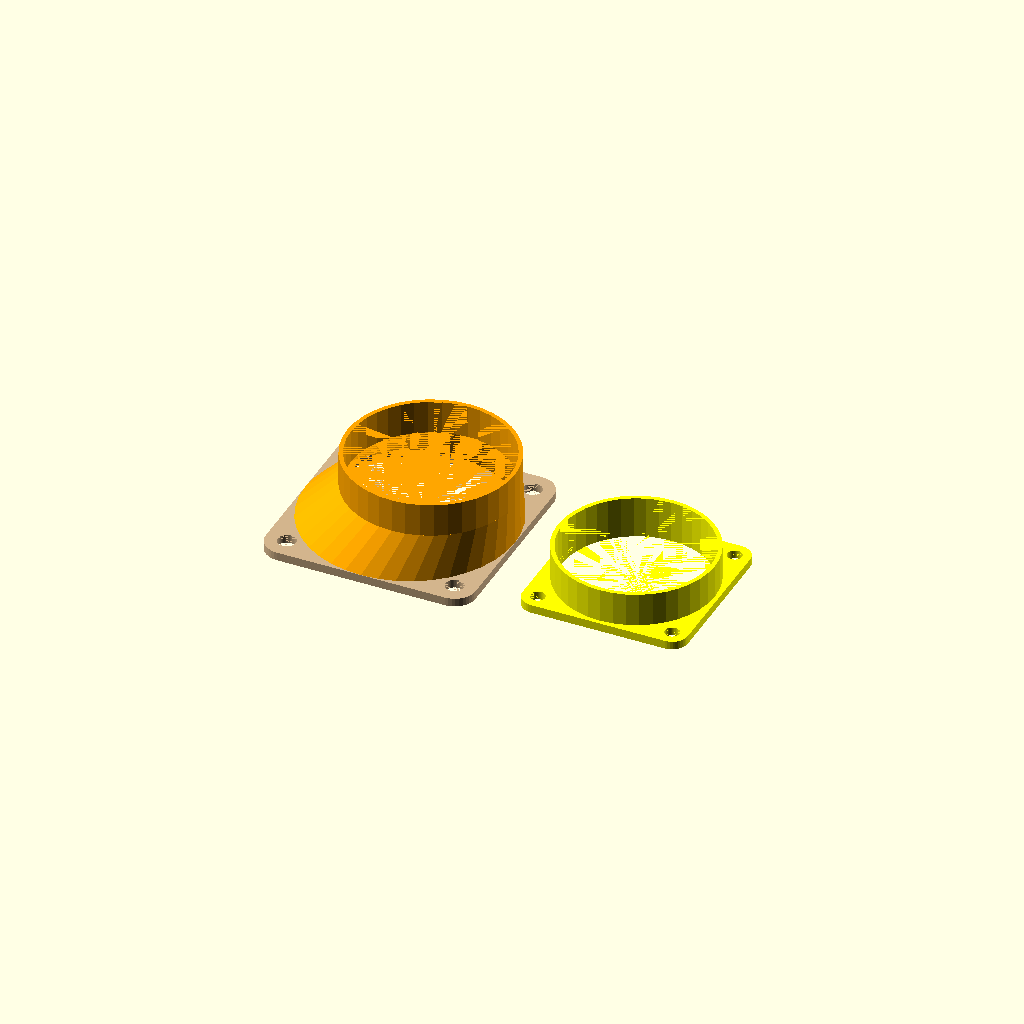
Cell 1 — every parameter at its default value.
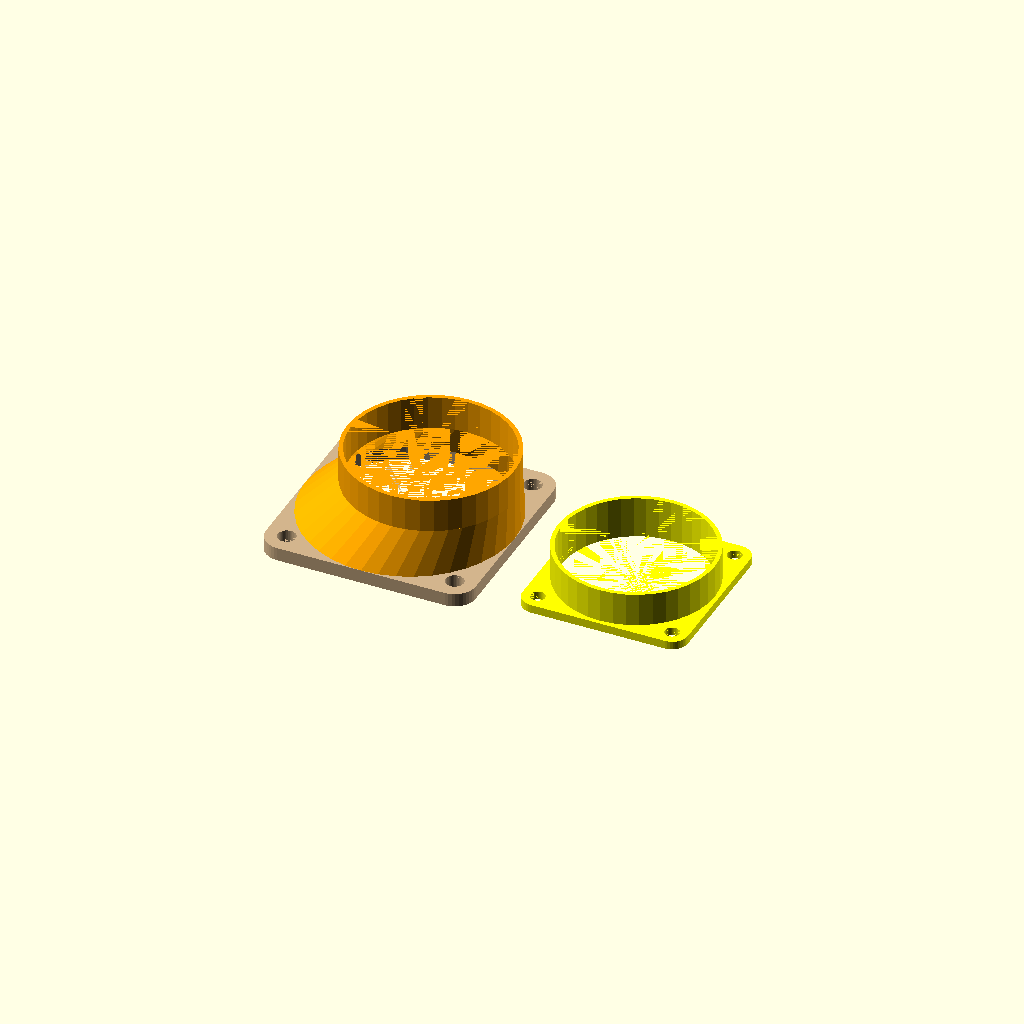
Cell 2 — adapter_thi set to 3.2, the other parameters unchanged.
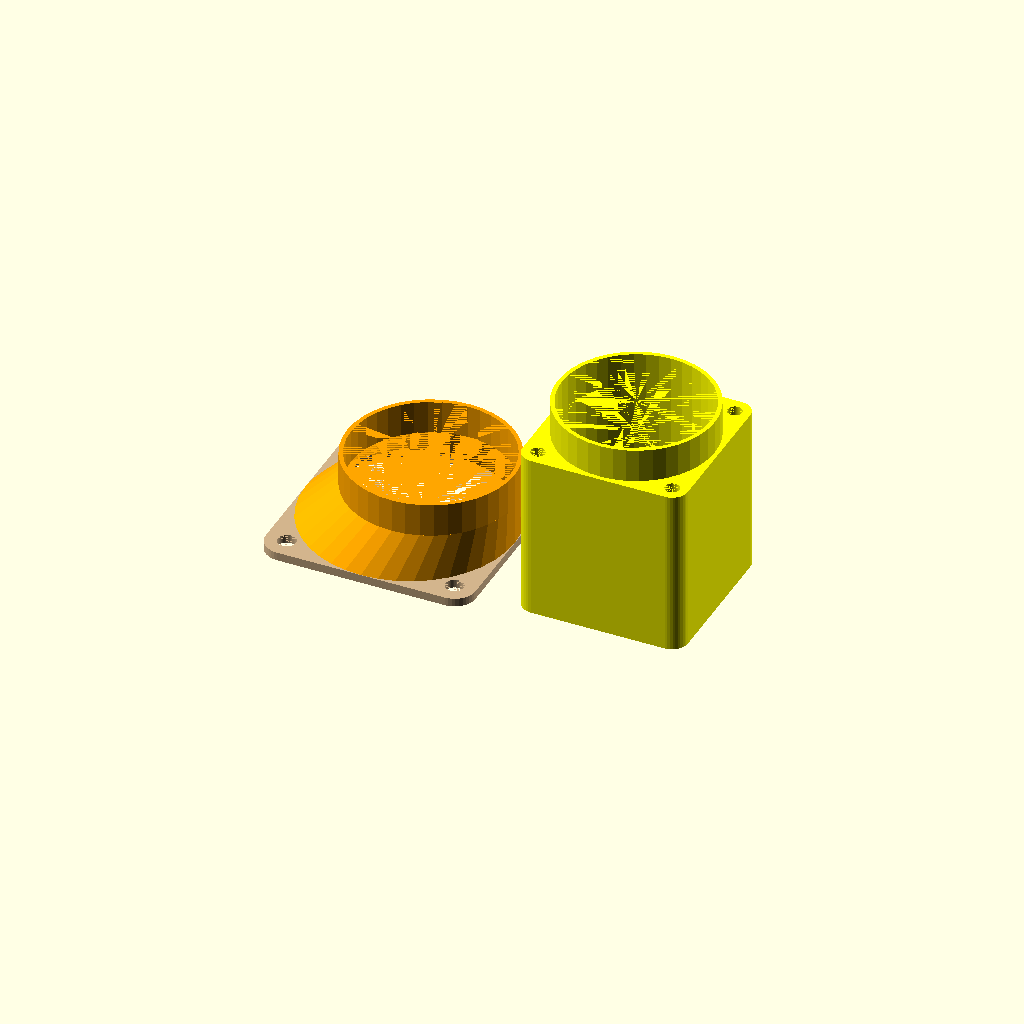
Cell 3 — fan_thi set to 40, the other parameters unchanged.
One fixed orthographic camera (rotation 55°, 0°, 25°; colour scheme Cornfield) for every cell.
The OpenSCAD source (inputs/thingiverse/files/thing-3061872/files/2PartFanAdapter.scad):
////----2PartFanAdapter.scad----
////----OpenSCAD 2015.03-2----
////----2018.8.21----
////----By Kijja Chaovanakij----
////
////----The dapter size must be bigger than the fan size.

/*[Basic] */
//number of fragments[40=low:60=medium:90=high]
$fn=40;
//generate parts.[The print test is find the fit of inner duct and outer duct.]
part=4; //[1:print test,2:fan frame,3:adapter frame,4:both frame]

/*[Adapter]*/
//adapter size must greater than fan size
adapter_select=3; //[0:fan25,1:fan30,2:fan40,3:fan50,4:fan60,5:fan70,6:fan80,7:fan92,8:fan120,9:fan140]
//adapter plate thickness[2]
adapter_thi=2; //[1.6:0.2:3.2]
//adapter grill type
adapter_grill_type=0; //[0:no grill,1:circular,2:line]

/*[Fan]*/
//fan size must be smaller than adapter size
fan_select=2; //[0:fan25,1:fan30,2:fan40,3:fan50,4:fan60,5:fan70,6:fan80,7:fan92,8:fan120,9:fan140]
//fan plate thickness[2]
fan_thi=2; //[1.6:0.2:40]
//fan grill type
fan_grill_type=0; //[0:no grill,1:circular,2:line]

/*[Grill]*/
//grill line size[1.8]
grill_size=1.8; //[1.2:0.2:3.2]
//grill line thickness[1.8]
grill_thi=1.8; //[1.2:0.2:3.2]
//grill space factor[3.5]
grill_sp_factor=3.5; //[3.0:0.25:5.0]

/*[Border, Duct and Gap]*/
//minimum border size of fan plate and adapter plate or duct wall thickness 
min_border=1; //[1:0.2:2]
//overlap duct height
duct_hi=8; //[8:1:15]
//fit between inner duct size and inner duct size
duct_tol=0.3; //[0.2,0.3,0.4,0.5]
//The gap between the adapter and the fan, if the item is not up to an automatic size, the script will use the automatic size.
adapter_fan_gap=5; //[5:1:60]
//gap x offset from center, [center=0,align to edge=the difference of fan size devided by two]
gap_xoffset=5; //[0:1:15]
//gap y offset from center, [center=0,align to edge=the difference of fan size divided by two]
gap_yoffset=0; //[0:1:15]

/*[Hidden]*/
size=25;
bolt_c2c=20;
hole_dia=2.9;
//do not edit this section
fan25=[[size,25],[bolt_c2c,20],[hole_dia,2.9]];
fan30=[[size,30],[bolt_c2c,24],[hole_dia,3.3]];
fan40=[[size,40],[bolt_c2c,32],[hole_dia,3.4]];
fan50=[[size,50],[bolt_c2c,40],[hole_dia,4.3]];
fan60=[[size,60],[bolt_c2c,50],[hole_dia,4.3]];
fan70=[[size,70],[bolt_c2c,61.5],[hole_dia,4.3]];
fan80=[[size,80],[bolt_c2c,72],[hole_dia,4.3]];
fan92=[[size,92],[bolt_c2c,82.5],[hole_dia,4.3]];
fan120=[[size,120],[bolt_c2c,105],[hole_dia,4.3]];
fan140=[[size,140],[bolt_c2c,126],[hole_dia,4.3]];
fan_list=[fan25,fan30,fan40,fan50,fan60,
          fan70,fan80,fan92,fan120,fan140];

////----translate var----
adapter_size=fan_list[adapter_select];
asize=lookup(size,adapter_size);
ac2c=lookup(bolt_c2c,adapter_size);
ahole_rad=lookup(hole_dia,adapter_size)/2;
acorner_rad=(asize-ac2c)/2;
ainner_rad=asize/2-min_border;

fan_size=fan_list[fan_select];
fsize=lookup(size,fan_size);
fc2c=lookup(bolt_c2c,fan_size);
fhole_rad=lookup(hole_dia,fan_size)/2;
fcorner_rad=(fsize-fc2c)/2;
finner_rad=fsize/2-min_border;
cone_hi=max(adapter_fan_gap,(asize-fsize)/2+max(gap_xoffset,gap_yoffset));
echo("cone_hi",cone_hi);

////----main----
/*translate([fsize*2*0-5,-5,adapter_thi+adapter_fan_gap+duct_hi*2+fan_thi-1])
rotate([0,180,0])
small_fan();
adapter_plate();
cone();
//*/

if (part==1)
  print_test();
else if (part==2)
  small_fan();
else if (part==3){
  adapter_plate();
  cone();
}//e
else{
  translate([fsize*0.6,0,])
    small_fan();
  translate([-asize*0.6,0,])
    {adapter_plate();cone();}//t
}//e
////----end main----

module print_test(){
  color("orange")
  translate([-fsize*0.6,0,duct_hi/2])  
  difference(){
//outer duct
    cylinder(duct_hi,fsize/2,fsize/2,true);      
//cut outer duct
    cylinder(duct_hi+0.01,fsize/2-min_border,
      fsize/2-min_border,true);
  }//d
  
  color("yellow")
  translate([fsize*0.6,0,fan_thi/2+duct_hi/2])  
  difference(){
//inner duct
    cylinder(fan_thi+duct_hi,
      fsize/2-min_border-duct_tol,
      fsize/2-min_border-duct_tol,true);
//cut inner duct
    cylinder(fan_thi+duct_hi+0.01,
      fsize/2-min_border*2-duct_tol,
      fsize/2-min_border*2-duct_tol,true);
    }//d
}//m
//

module adapter_plate(){
  color("tan")
  difference(){
    union(){
//fan plate
      translate([0,0,adapter_thi/2])
        frame(ac2c,adapter_thi,
          ainner_rad,acorner_rad,true);
//circular grill
      if (adapter_grill_type==1)
        translate([0,0,grill_thi/2])
          circular_grill(asize,ainner_rad);
//line grill
      else if (adapter_grill_type==2)
        translate([0,0,grill_thi/2])
          line_grill(asize,ac2c);
    }//u
//cut fan bolt hole
    translate([0,0,adapter_thi/2])
      tetra_cylinder(ac2c,ac2c,
        adapter_thi+0.01,ahole_rad,true);
  }//d
}//m
//

module small_fan(){
  color("yellow")
  difference(){
    union(){
//fan plate
      translate([0,0,fan_thi/2])
        frame(fc2c,fan_thi,finner_rad-duct_tol,
          fcorner_rad-duct_tol,true);
//circular grill
      if (fan_grill_type==1)
        translate([0,0,grill_thi/2])
          circular_grill(fsize,finner_rad);
//line grill
      else if (fan_grill_type==2)
        translate([0,0,grill_thi/2])
          line_grill(fsize,fc2c);
    }//u
//cut fan bolt hole
    translate([0,0,fan_thi/2])
      tetra_cylinder(fc2c,fc2c,
        fan_thi+0.01,fhole_rad,true);
  }//d

  color("yellow")
  translate([0,0,fan_thi/2+duct_hi/2])  
  difference(){
//inner duct
    cylinder(fan_thi+duct_hi,
      fsize/2-min_border-duct_tol,
      fsize/2-min_border-duct_tol,true);
//cut inner duct
    cylinder(fan_thi+duct_hi+0.01,
      fsize/2-min_border*2-duct_tol,
      fsize/2-min_border*2-duct_tol,true);
    }//d
}//m
//

module cone(){
  color("orange")
  difference(){
//cone 
    hull(){
      translate([0,0,adapter_thi])
        cylinder(0.001,asize/2,asize/2,true); 
      translate([gap_xoffset,gap_yoffset,adapter_thi+cone_hi])  
        cylinder(0.001,fsize/2,fsize/2,true); 
    }//h
//cut cone
    hull(){
      translate([0,0,adapter_thi])
        cylinder(0.003,asize/2-min_border,asize/2-min_border,true); 
      translate([gap_xoffset,gap_yoffset,adapter_thi+cone_hi])  
        cylinder(0.003,fsize/2-min_border,fsize/2-min_border,true); 
    }//h
  }//d

  color("orange")
  translate([gap_xoffset,gap_yoffset,adapter_thi+cone_hi+duct_hi/2])  
  difference(){
//outer duct
    cylinder(duct_hi,fsize/2,fsize/2,true);      
//cut outer duct
    cylinder(duct_hi+0.01,fsize/2-min_border,
      fsize/2-min_border,true);
  }//d
}//m
//

module circular_grill(size,rad){
//diagonal line
  for (i=[45,135])
    rotate([0,0,i])
      cube([size-min_border,grill_size*1.5,
        grill_thi],true);
//circular line
  for (i=[rad-grill_size*grill_sp_factor:
      -grill_size*grill_sp_factor:0])
    difference(){
      cylinder(grill_thi,i+grill_size/2,
        i+grill_size/2,true);
      if (i > grill_size*4)
        cylinder(grill_thi+0.01,
          i-grill_size/2,i-grill_size/2,true);
    }//d
}//m
//

module line_grill(size,c2c){
//x axis line
  for (i=[0:grill_size*grill_sp_factor:c2c/2])
    translate([0,i,0])
      cube([size-min_border,grill_size,
        grill_thi],true);
  for (i=[0:-grill_size*grill_sp_factor:
      -c2c/2])
    translate([0,i,0])
      cube([size-min_border,grill_size,
        grill_thi],true);
//y axis line
  if (size > 80)
    for (i=[-size/6,size/6])
      translate([i,0,0])
        cube([grill_size*1.5,
          size-min_border,grill_thi],true);
  else if (size > 40)
    cube([grill_size*1.5,
      size-min_border,grill_thi],true);
}//m
//

module frame(c2c,height,inner_rad,c_rad,truth){
  difference(){
    hull(){
      for (i=[-c2c/2,c2c/2])
      for (j=[-c2c/2,c2c/2])
        translate([i,j,0])
      cylinder(h=height,r=c_rad,
        r=c_rad,center=truth);
    }//h
    cylinder(height+0.01,inner_rad,inner_rad,truth);
  }//d
}//m
//

module tetra_cylinder(xwid,ywid,height,rad,truth){
  for (i=[-xwid/2,xwid/2])
  for (j=[-ywid/2,ywid/2])
    translate([i,j,0])
    cylinder(h=height,r=rad,r=rad,center=truth);
}//m
//
Parameter table extracted from the source (name, type, default, range or options):
part: number, default 4, options 1, 2, 3, 4
adapter_select: number, default 3, options 0, 1, 2, 3, 4, 5, 6, 7, 8, 9
adapter_thi: number, default 2, range 1.6 to 3.2, step 0.2
adapter_grill_type: number, default 0, options 0, 1, 2
fan_select: number, default 2, options 0, 1, 2, 3, 4, 5, 6, 7, 8, 9
fan_thi: number, default 2, range 1.6 to 40, step 0.2
fan_grill_type: number, default 0, options 0, 1, 2
grill_size: number, default 1.8, range 1.2 to 3.2, step 0.2
grill_thi: number, default 1.8, range 1.2 to 3.2, step 0.2
grill_sp_factor: number, default 3.5, range 3 to 5, step 0.25
min_border: number, default 1, range 1 to 2, step 0.2
duct_hi: number, default 8, range 8 to 15, step 1
duct_tol: number, default 0.3, options 0.2, 0.3, 0.4, 0.5
adapter_fan_gap: number, default 5, range 5 to 60, step 1
gap_xoffset: number, default 5, range 0 to 15, step 1
gap_yoffset: number, default 0, range 0 to 15, step 1
